4-way image classification set "dataset" from GitHub (vaibhavimalche18/CaloriScore); label vocabulary: biryani, jalebi, poha, rasgulla.

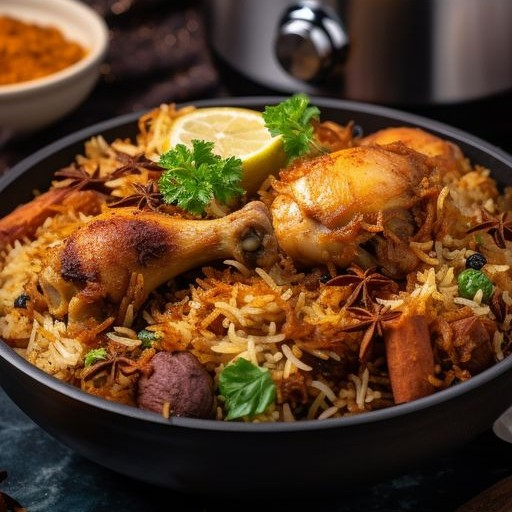
Label: biryani

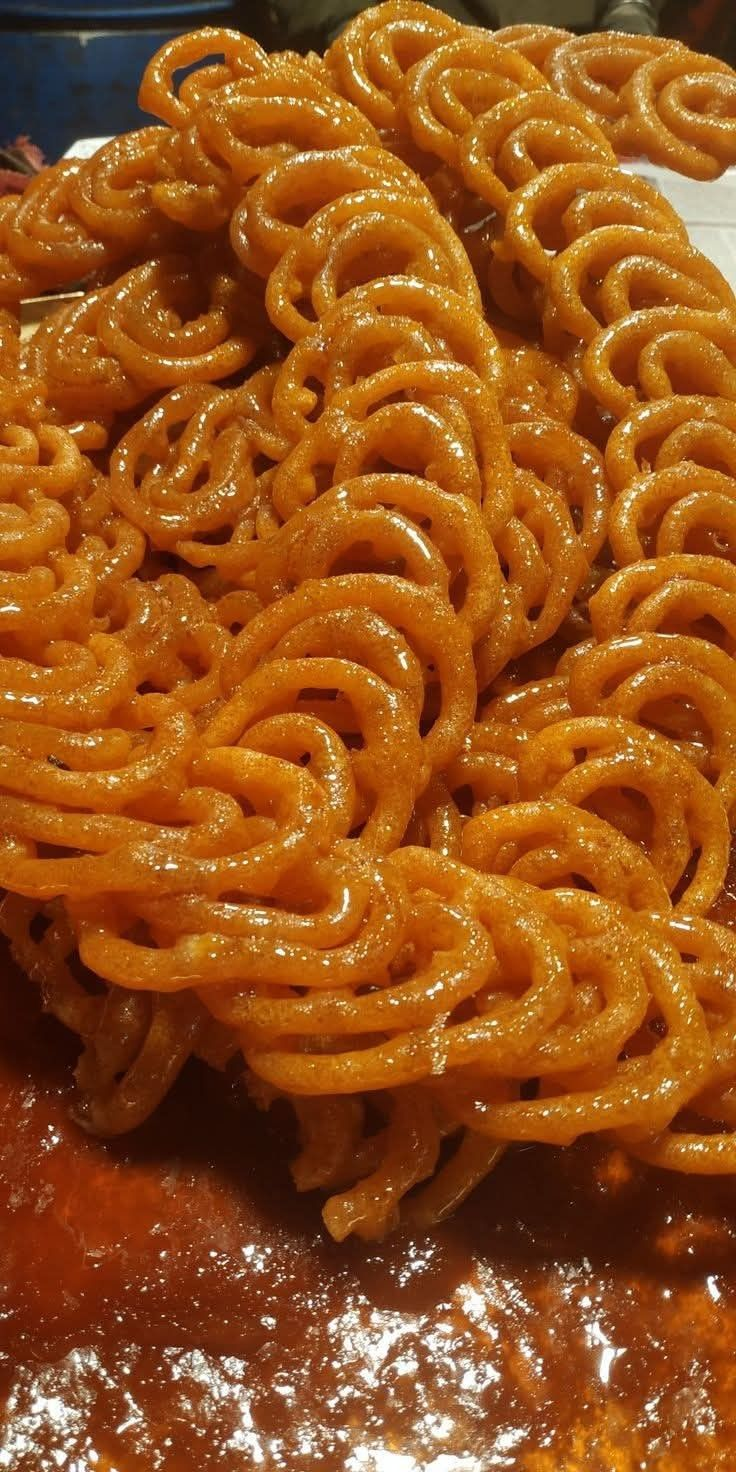
Label: jalebi

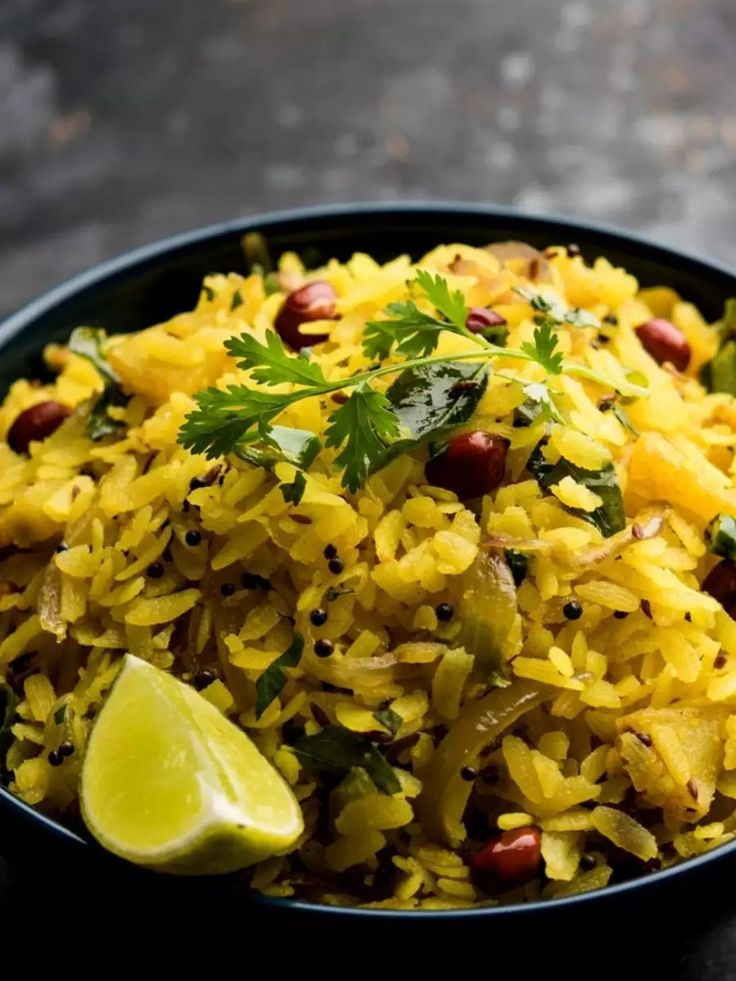
Label: poha

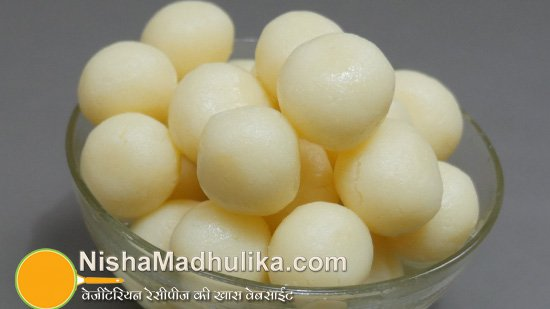
Label: rasgulla

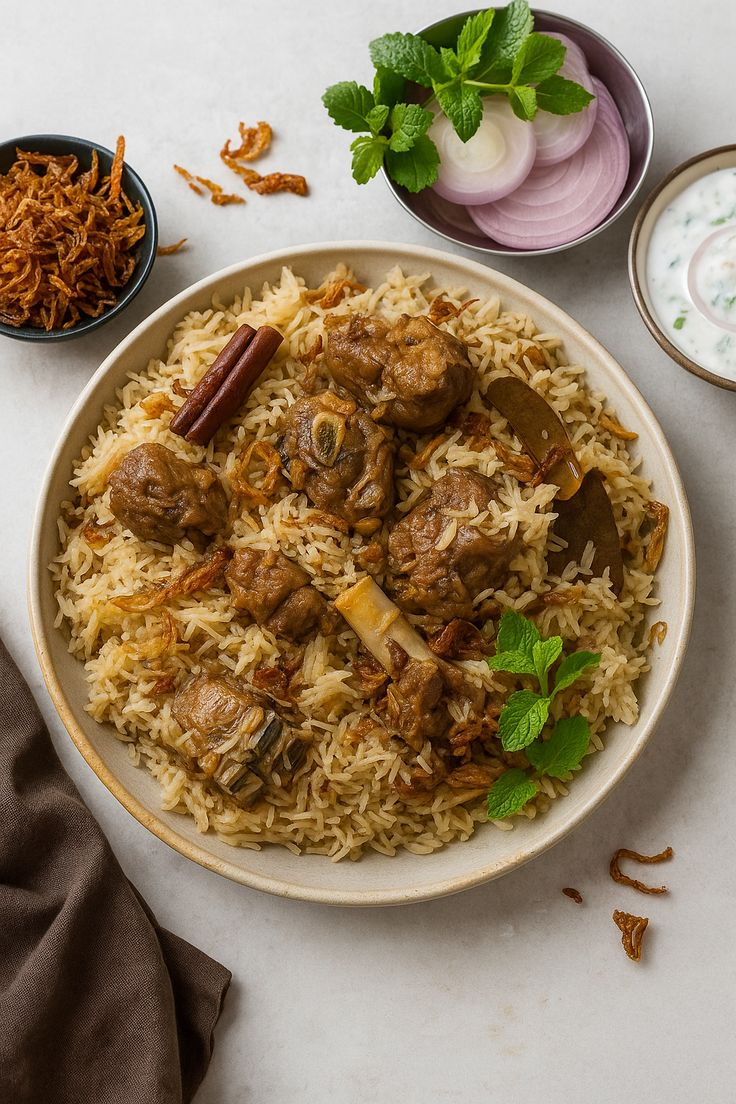
Label: biryani

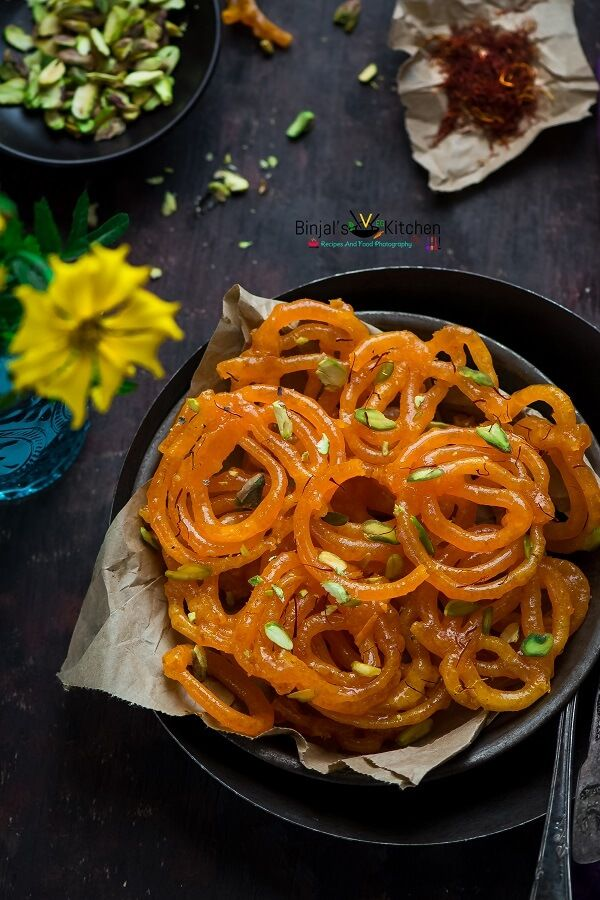
Label: jalebi
